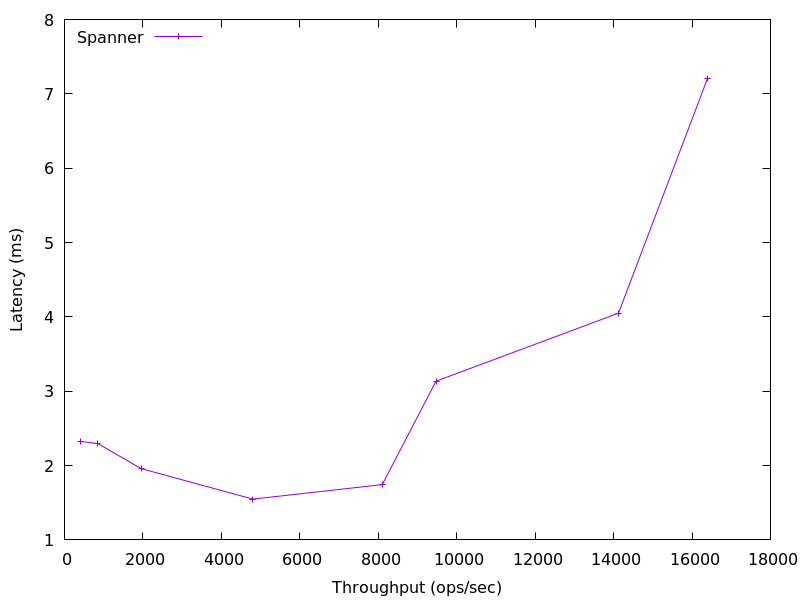

The data file committed next to this chart (first rows):
421.80548014478626, 2.324542
853.6, 2.295
1953, 1.959
4801, 1.549
8103, 1.744
9473, 3.135
14126, 4.05
16400, 7.213
